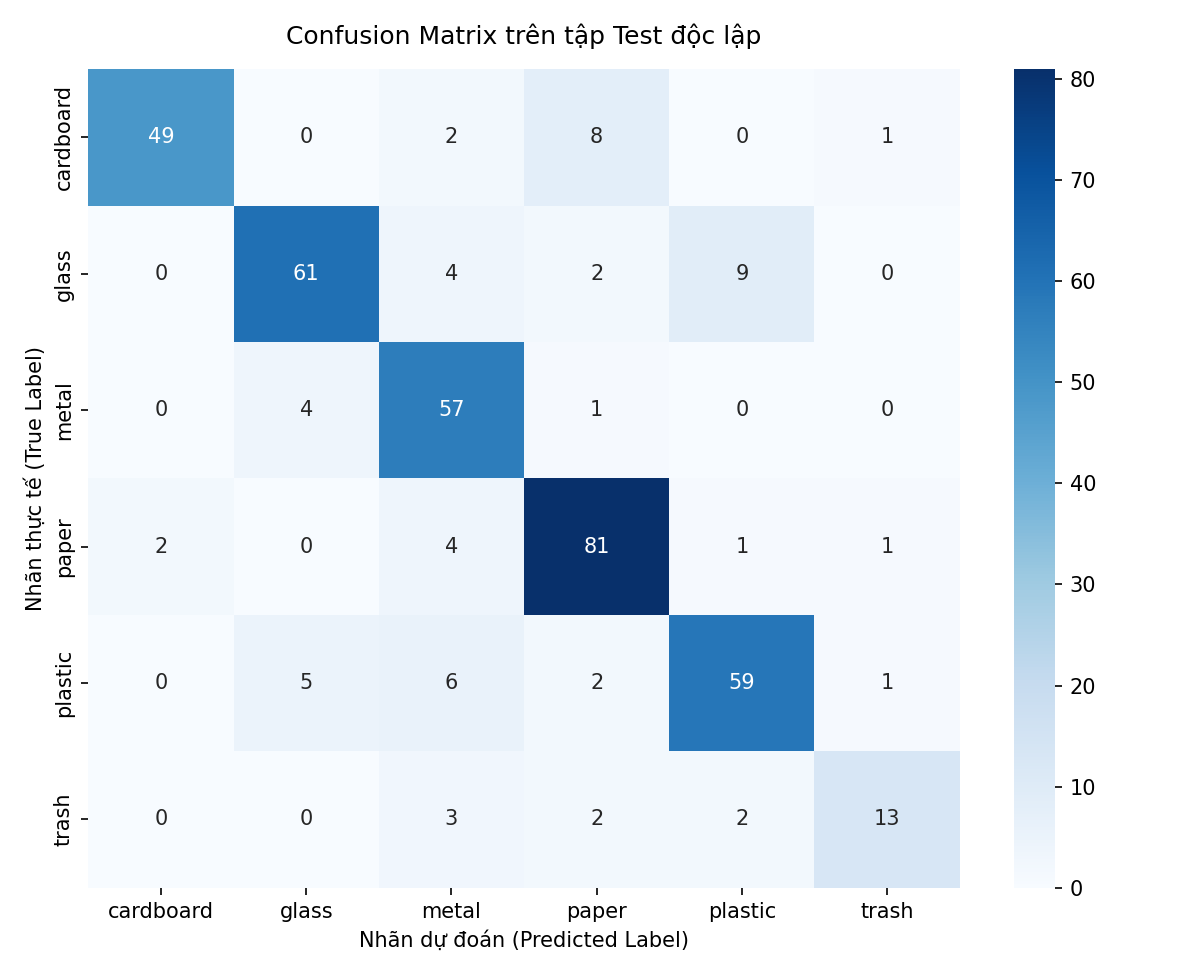

Source data for this figure (header and first rows):
, cardboard, glass, metal, paper, plastic, trash
cardboard, 49, 0, 2, 8, 0, 1
glass, 0, 61, 4, 2, 9, 0
metal, 0, 4, 57, 1, 0, 0
paper, 2, 0, 4, 81, 1, 1
plastic, 0, 5, 6, 2, 59, 1
trash, 0, 0, 3, 2, 2, 13
